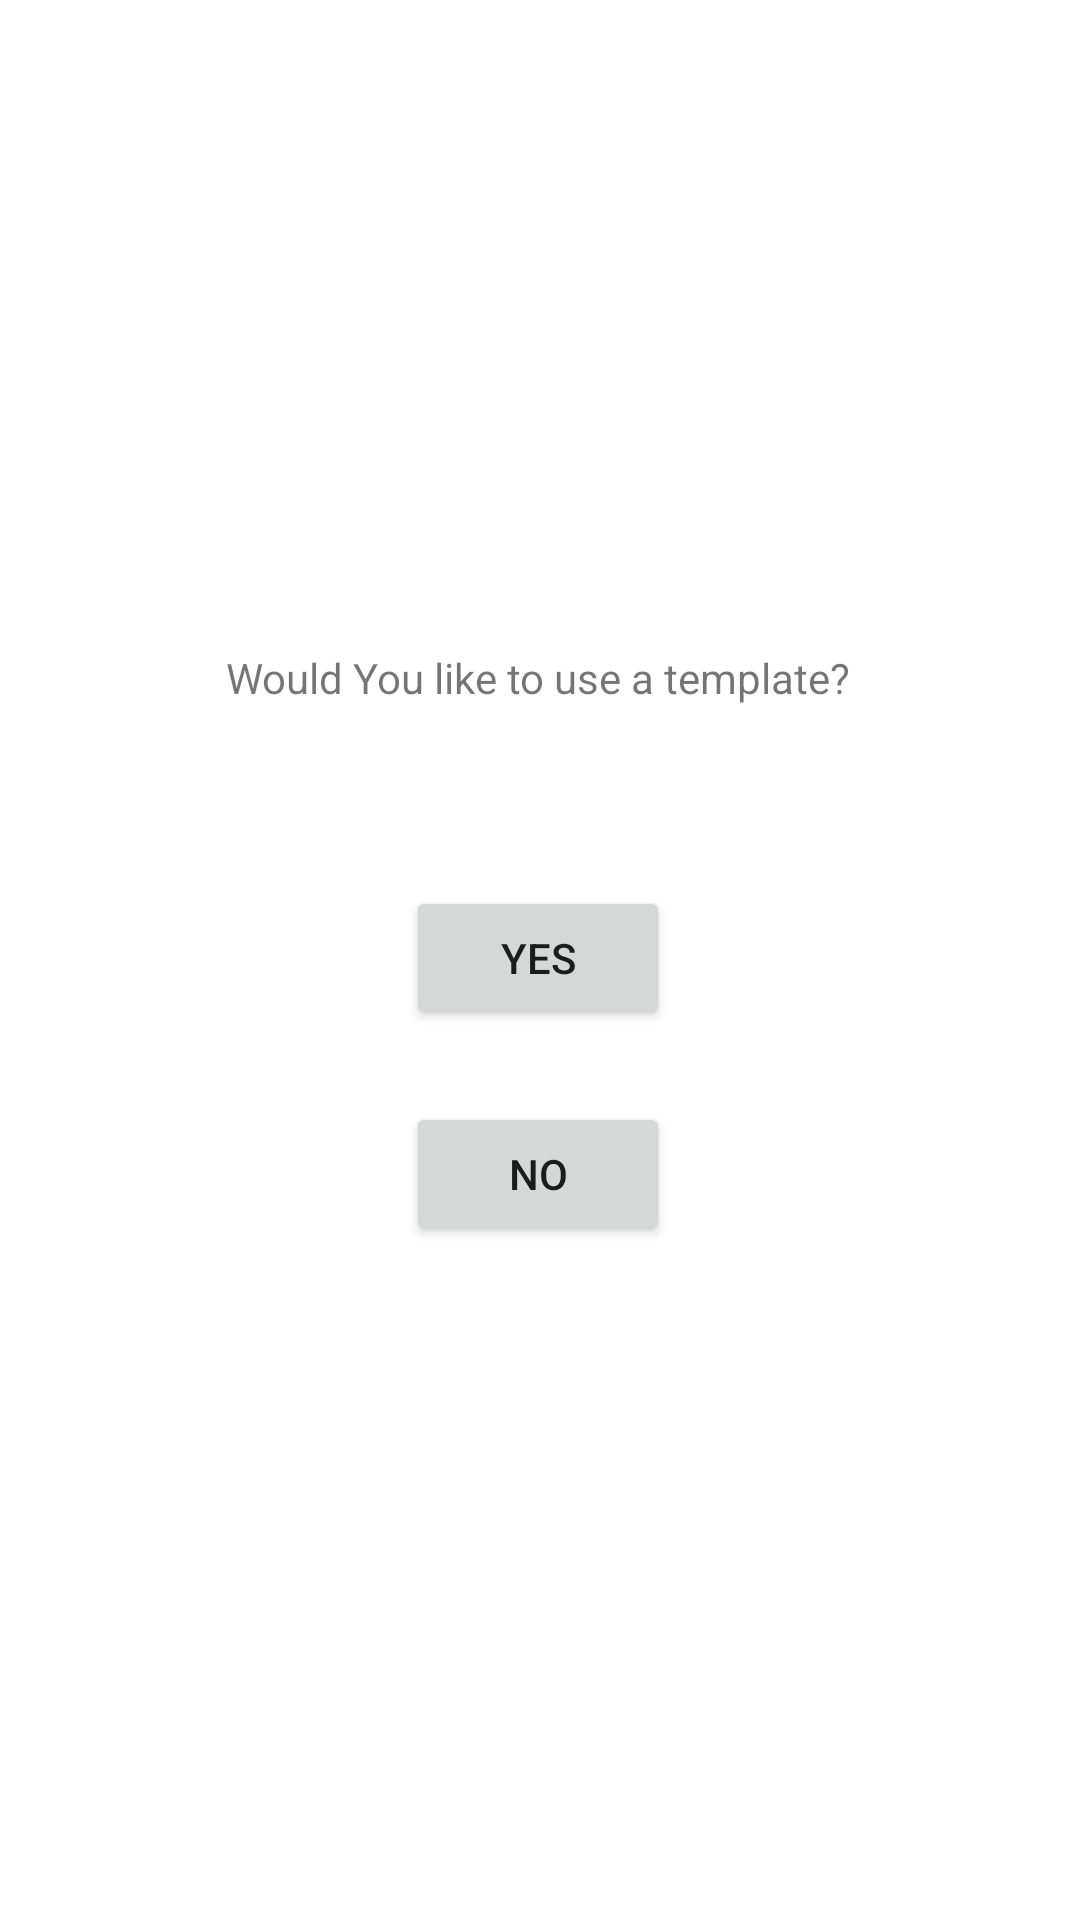

The Android layout XML behind this screen, and the referenced resources:
<!-- AndroidManifest.xml: application theme Theme.ProtectBelly -->
<!-- res/layout/fragment_add_routine_use_template.xml -->
<?xml version="1.0" encoding="utf-8"?>
<androidx.constraintlayout.widget.ConstraintLayout xmlns:android="http://schemas.android.com/apk/res/android"
    xmlns:app="http://schemas.android.com/apk/res-auto"
    xmlns:tools="http://schemas.android.com/tools"
    android:id="@+id/frameLayout3"
    android:layout_width="match_parent"
    android:layout_height="match_parent"
    tools:context=".fragments.workouts.AddRoutineUseTemplateFragment">

    

    <TextView
        android:id="@+id/tvTemplate"
        android:layout_width="wrap_content"
        android:layout_height="wrap_content"
        android:layout_marginBottom="60dp"
        android:text="Would You like to use a template?"
        app:layout_constraintBottom_toTopOf="@+id/btYes"
        app:layout_constraintEnd_toEndOf="parent"
        app:layout_constraintHorizontal_bias="0.497"
        app:layout_constraintStart_toStartOf="parent" />

    <Button
        android:id="@+id/btYes"
        android:layout_width="wrap_content"
        android:layout_height="wrap_content"
        android:text="Yes"
        app:layout_constraintBottom_toBottomOf="parent"
        app:layout_constraintEnd_toEndOf="parent"
        app:layout_constraintHorizontal_bias="0.498"
        app:layout_constraintStart_toStartOf="parent"
        app:layout_constraintTop_toTopOf="parent"
        app:layout_constraintVertical_bias="0.499" />

    <Button
        android:id="@+id/btNo"
        android:layout_width="wrap_content"
        android:layout_height="wrap_content"
        android:layout_marginTop="24dp"
        android:text="No"
        app:layout_constraintEnd_toEndOf="parent"
        app:layout_constraintHorizontal_bias="0.498"
        app:layout_constraintStart_toStartOf="parent"
        app:layout_constraintTop_toBottomOf="@+id/btYes" />

</androidx.constraintlayout.widget.ConstraintLayout>
<!-- resources referenced by this layout -->
<resources>
  <style name="Theme.ProtectBelly" parent="Theme.MaterialComponents.DayNight.DarkActionBar">
          
          <item name="colorPrimary">@color/purple_500</item>
          <item name="colorPrimaryVariant">@color/purple_700</item>
          <item name="colorOnPrimary">@color/white</item>
          
          <item name="colorSecondary">@color/teal_200</item>
          <item name="colorSecondaryVariant">@color/teal_700</item>
          <item name="colorOnSecondary">@color/black</item>
          
          <item name="android:statusBarColor" tools:targetApi="l">?attr/colorPrimaryVariant</item>
          
      </style>
  <!-- not gathered from this repository: default colours our renderer supplied (Android Studio template values) -->
  <color name="purple_500">#FF6200EE</color>
  <color name="purple_700">#FF3700B3</color>
  <color name="teal_200">#FF03DAC5</color>
  <color name="teal_700">#FF018786</color>
  <color name="black">#FF000000</color>
  <color name="white">#FFFFFFFF</color>
</resources>
